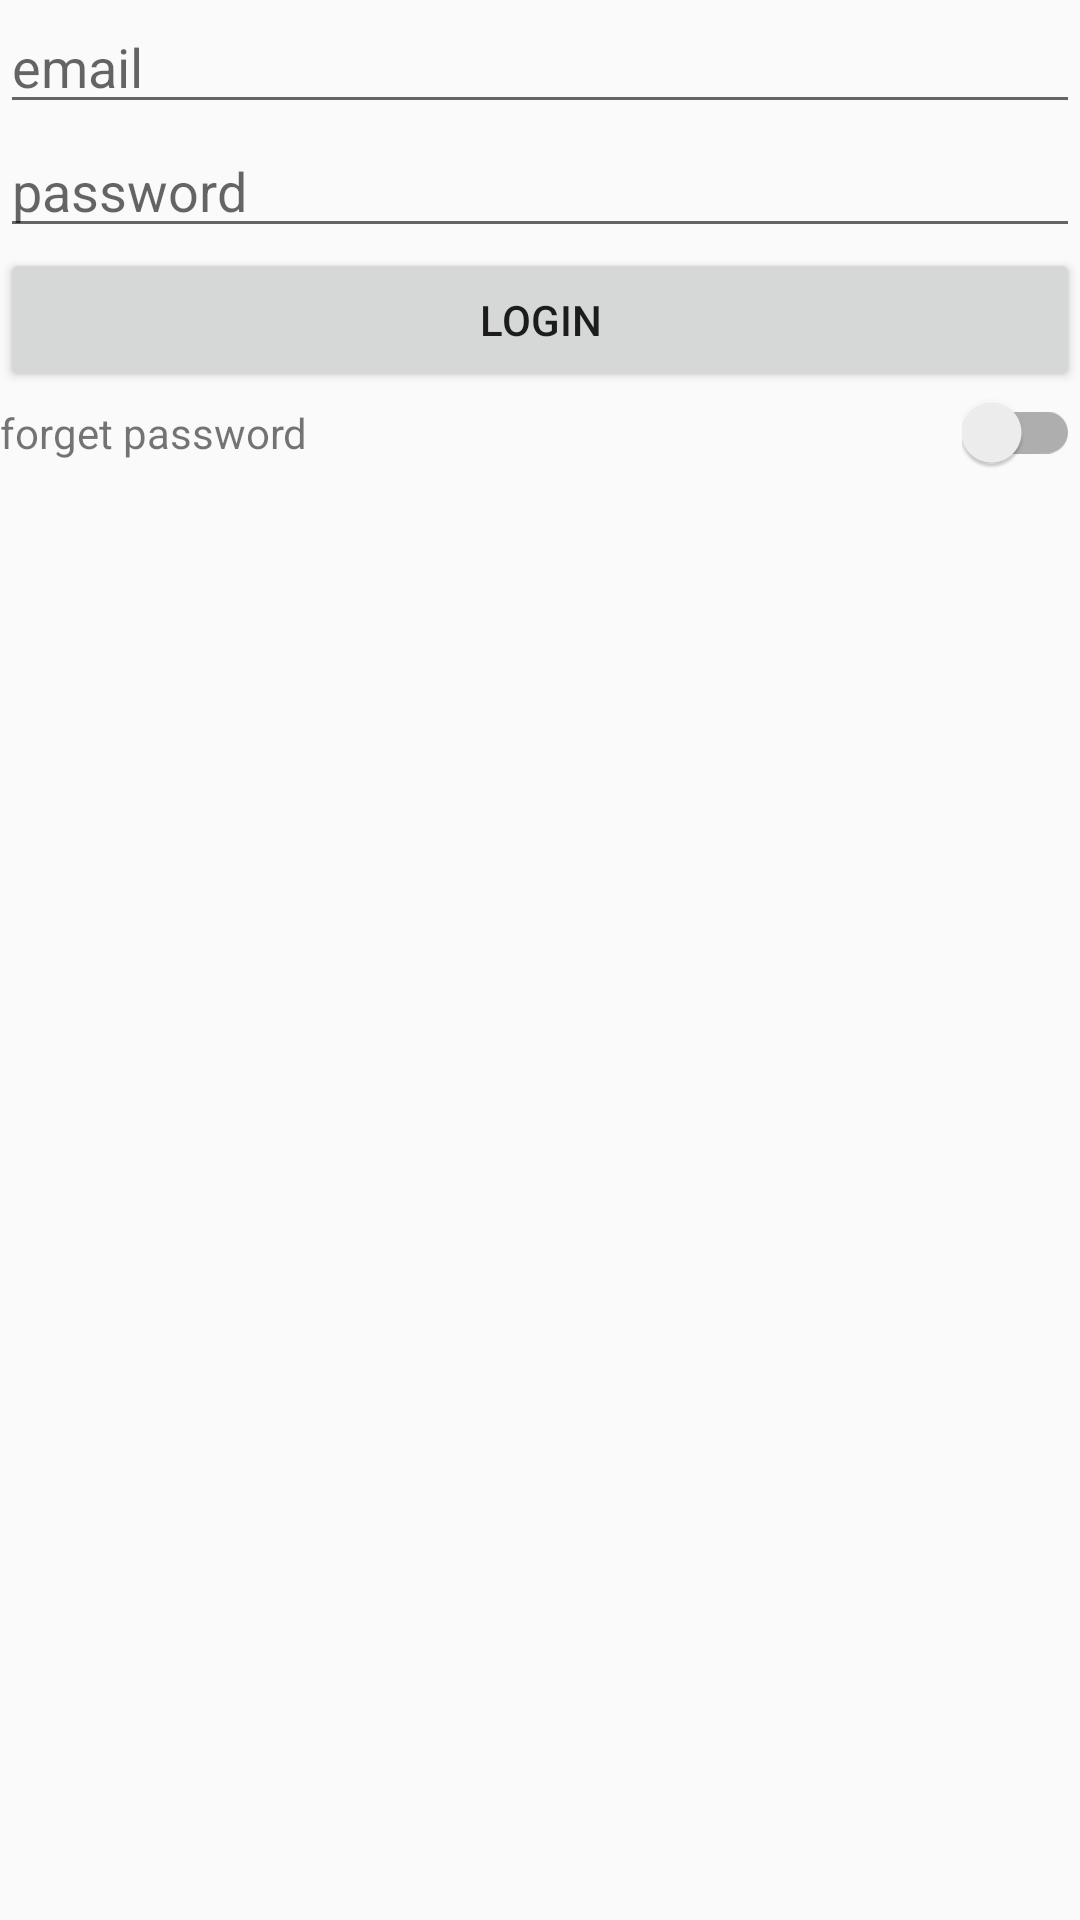

Reconstruct the res/layout file that produces this screen, plus the resources it refers to.
<!-- AndroidManifest.xml: application theme AppTheme -->
<!-- res/layout/login_main.xml -->
<?xml version="1.0" encoding="utf-8"?>
<LinearLayout xmlns:android="http://schemas.android.com/apk/res/android"
    android:layout_width="match_parent"
    android:layout_height="match_parent"
    android:orientation="vertical">

    <EditText
        android:id="@+id/login_email"
        android:layout_width="match_parent"
        android:layout_height="wrap_content"
        android:hint="email"/>

    <EditText
        android:id="@+id/login_password"
        android:layout_width="match_parent"
        android:layout_height="wrap_content"
        android:hint="password"/>

    <EditText
        android:id="@+id/login_confirm_password"
        android:layout_width="match_parent"
        android:layout_height="wrap_content"
        android:hint="confirm password"
        android:visibility="gone" />

    <EditText
        android:id="@+id/login_user_name"
        android:layout_width="match_parent"
        android:layout_height="wrap_content"
        android:hint="name"
        android:visibility="gone" />

    <Button
        android:id="@+id/login_submit"
        android:layout_width="match_parent"
        android:layout_height="wrap_content"
        android:clickable="true"
        android:padding="10dp"
        android:text="login" />


    <LinearLayout
        android:layout_width="match_parent"
        android:layout_height="wrap_content">

        <TextView
            android:id="@+id/login_forget_password"
            android:layout_width="0dp"
            android:layout_height="wrap_content"
            android:text="forget password"
            android:layout_weight="1" />

        <android.support.v7.widget.SwitchCompat
            android:id="@+id/login_signup_switch"
            android:layout_width="wrap_content"
            android:layout_height="wrap_content" />
    </LinearLayout>

</LinearLayout>
<!-- resources referenced by this layout -->
<resources>
  <style name="AppTheme" parent="Theme.AppCompat.Light.DarkActionBar">
          
          <item name="colorPrimary">@color/colorPrimary</item>
          <item name="colorPrimaryDark">@color/colorPrimaryDark</item>
          <item name="colorAccent">@color/colorAccent</item>
      </style>
  <color name="colorPrimary">#3F51B5</color>
  <color name="colorPrimaryDark">#303F9F</color>
  <color name="colorAccent">#FF4081</color>
</resources>
